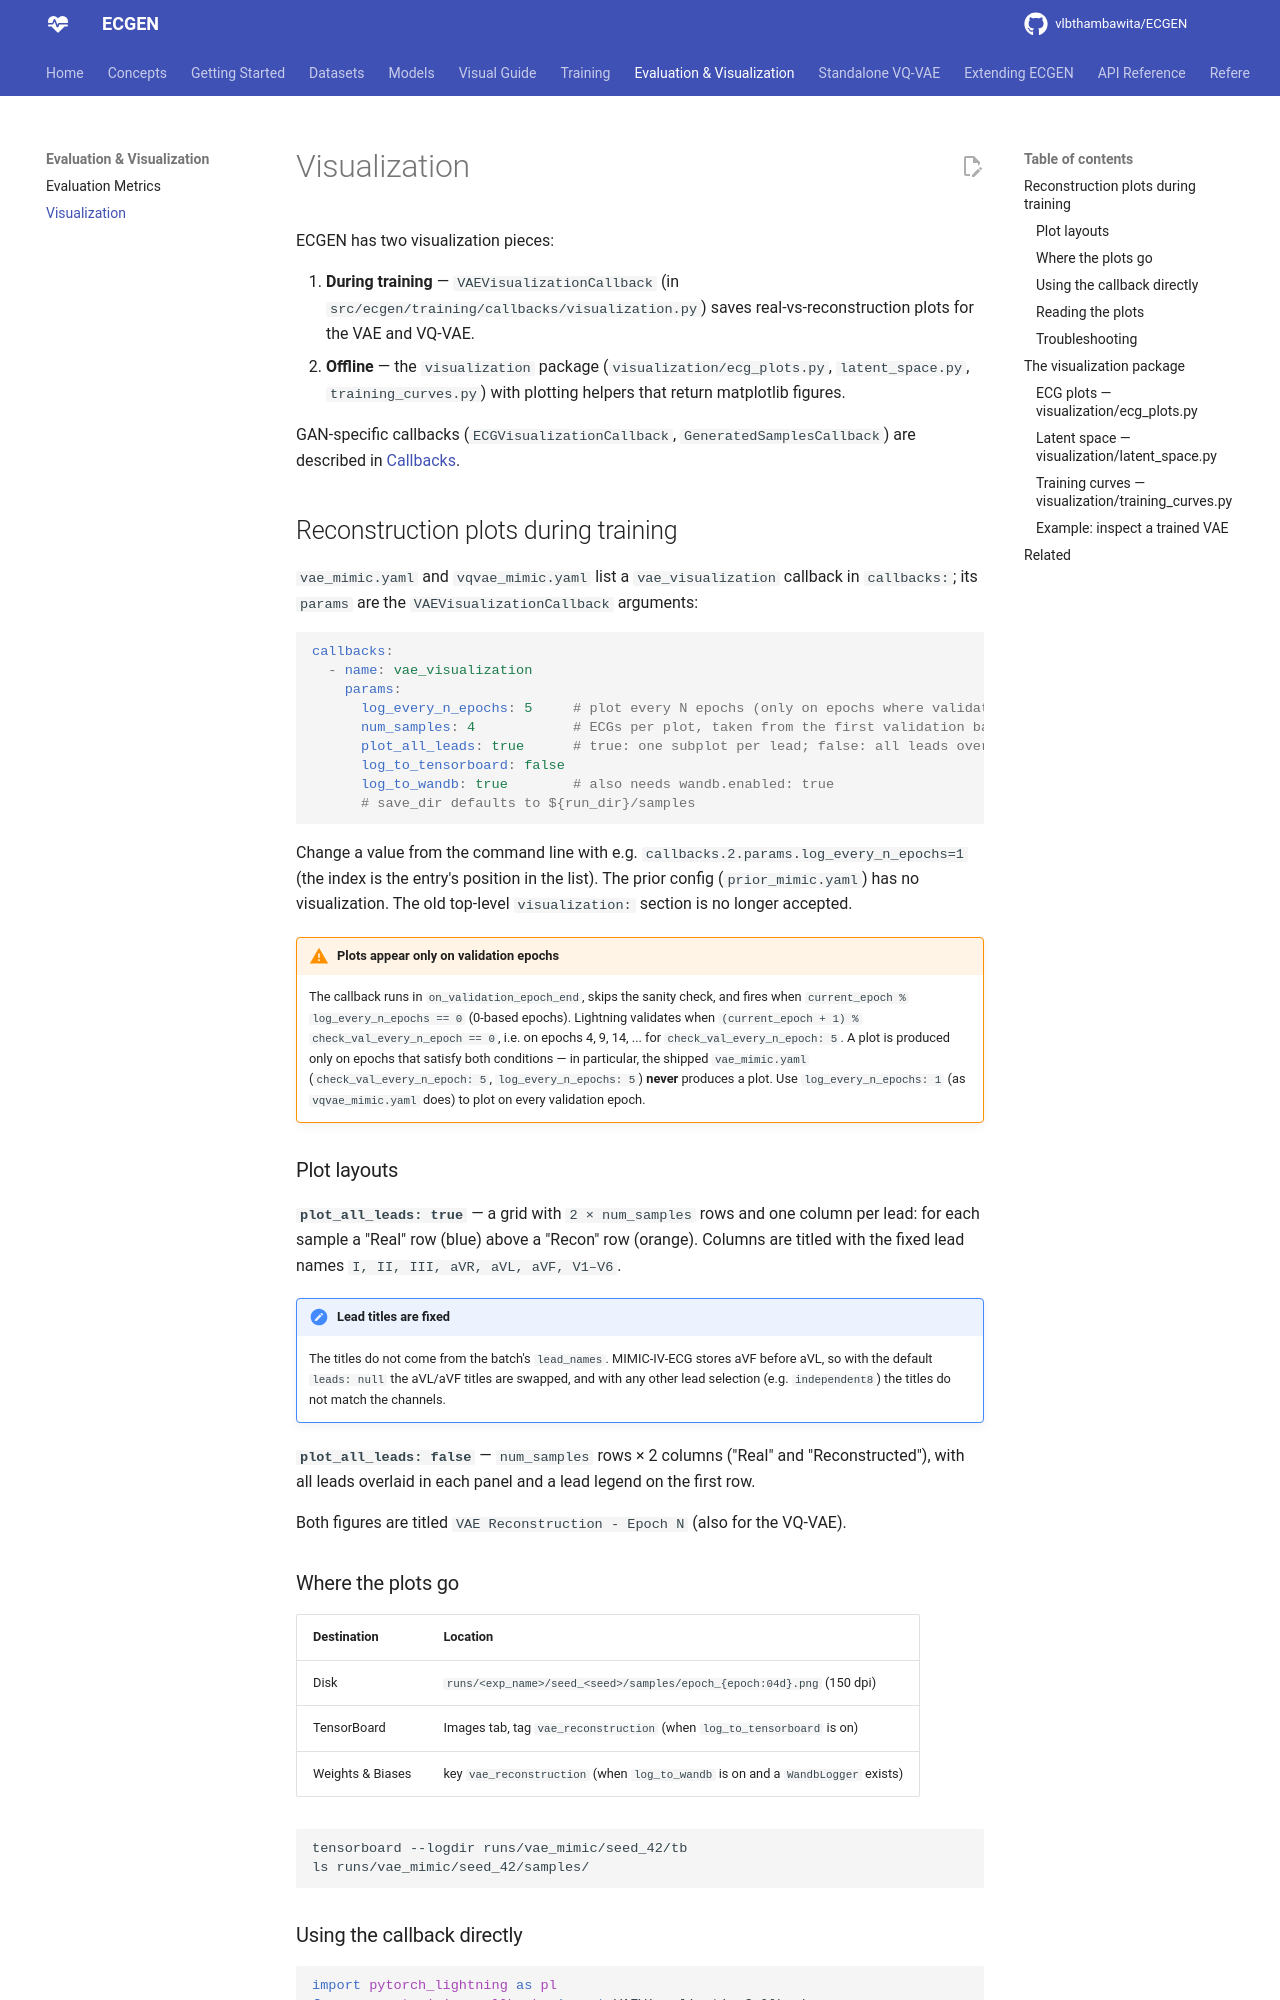

repository: vlbthambawita/ECGEN · page: visualization/guide/index.html · generator: mkdocs

# Visualization

ECGEN has two visualization pieces:

1. **During training** — `VAEVisualizationCallback` (in `src/ecgen/training/callbacks/visualization.py`) saves
   real-vs-reconstruction plots for the VAE and VQ-VAE.
2. **Offline** — the `visualization` package (`visualization/ecg_plots.py`, `latent_space.py`,
   `training_curves.py`) with plotting helpers that return matplotlib figures.

GAN-specific callbacks (`ECGVisualizationCallback`, `GeneratedSamplesCallback`) are described in
[Callbacks](../training/callbacks.md).

## Reconstruction plots during training

`vae_mimic.yaml` and `vqvae_mimic.yaml` list a `vae_visualization` callback in `callbacks:`; its
`params` are the `VAEVisualizationCallback` arguments:

```yaml
callbacks:
  - name: vae_visualization
    params:
      log_every_n_epochs: 5     # plot every N epochs (only on epochs where validation runs)
      num_samples: 4            # ECGs per plot, taken from the first validation batch
      plot_all_leads: true      # true: one subplot per lead; false: all leads overlaid
      log_to_tensorboard: false
      log_to_wandb: true        # also needs wandb.enabled: true
      # save_dir defaults to ${run_dir}/samples
```

Change a value from the command line with e.g. `callbacks.2.params.log_every_n_epochs=1` (the index
is the entry's position in the list). The prior config (`prior_mimic.yaml`) has no visualization.
The old top-level `visualization:` section is no longer accepted.

!!! warning "Plots appear only on validation epochs"
    The callback runs in `on_validation_epoch_end`, skips the sanity check, and fires when
    `current_epoch % log_every_n_epochs == 0` (0-based epochs). Lightning validates when
    `(current_epoch + 1) % check_val_every_n_epoch == 0`, i.e. on epochs 4, 9, 14, ... for
    `check_val_every_n_epoch: 5`. A plot is produced only on epochs that satisfy both conditions —
    in particular, the shipped
    `vae_mimic.yaml` (`check_val_every_n_epoch: 5`, `log_every_n_epochs: 5`) **never** produces a
    plot. Use `log_every_n_epochs: 1` (as `vqvae_mimic.yaml` does) to plot on every validation epoch.

### Plot layouts

**`plot_all_leads: true`** — a grid with `2 × num_samples` rows and one column per lead: for each
sample a "Real" row (blue) above a "Recon" row (orange). Columns are titled with the fixed lead
names `I, II, III, aVR, aVL, aVF, V1–V6`.

!!! note "Lead titles are fixed"
    The titles do not come from the batch's `lead_names`. MIMIC-IV-ECG stores aVF before aVL, so
    with the default `leads: null` the aVL/aVF titles are swapped, and with any other lead selection
    (e.g. `independent8`) the titles do not match the channels.

**`plot_all_leads: false`** — `num_samples` rows × 2 columns ("Real" and "Reconstructed"), with all
leads overlaid in each panel and a lead legend on the first row.

Both figures are titled `VAE Reconstruction - Epoch N` (also for the VQ-VAE).
